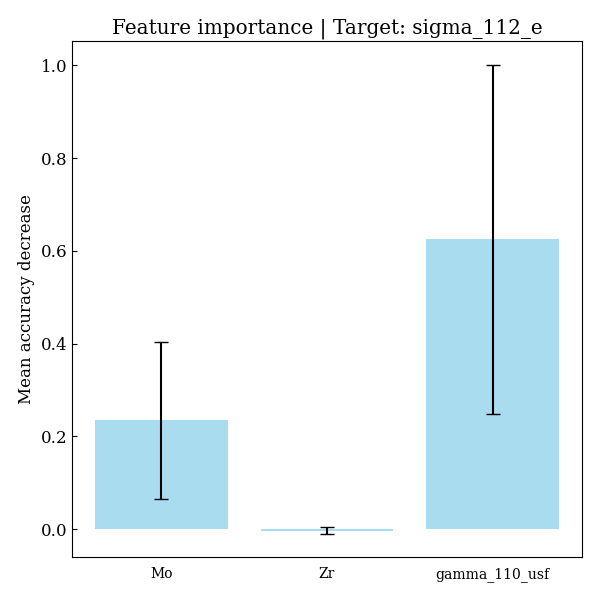

The data file committed next to this chart (first rows):
feature, importances, std_dev
Mo, 0.2348, 0.1686
Zr, -0.002708, 0.007332
gamma_110_usf, 0.6246, 0.3764
